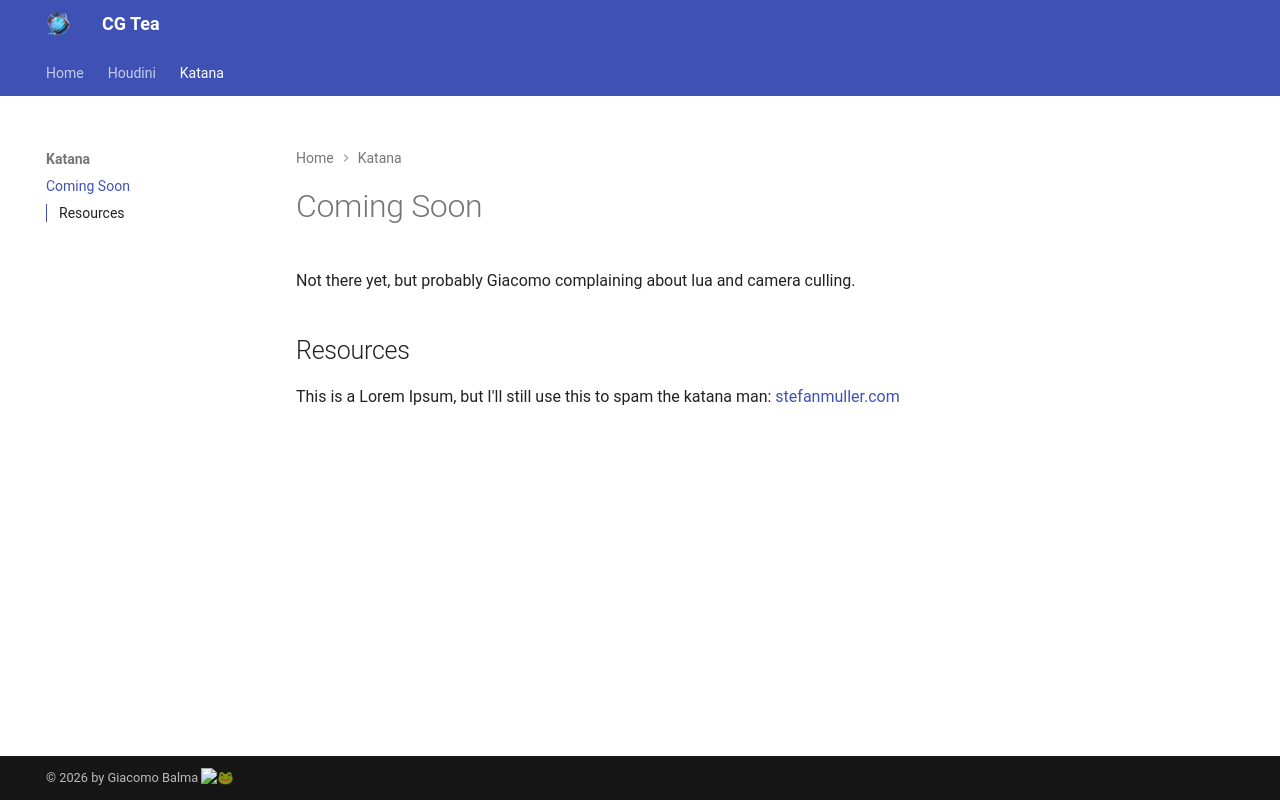

repository: cg-tea/cg-tea.github.io · page: katana/somelua/index.html · generator: mkdocs

# Coming Soon
Not there yet, but probably Giacomo complaining about lua and camera culling.

## Resources
This is a Lorem Ipsum, but I'll still use this to spam the katana man:
[stefanmuller.com](https://stefanmuller.com/)
